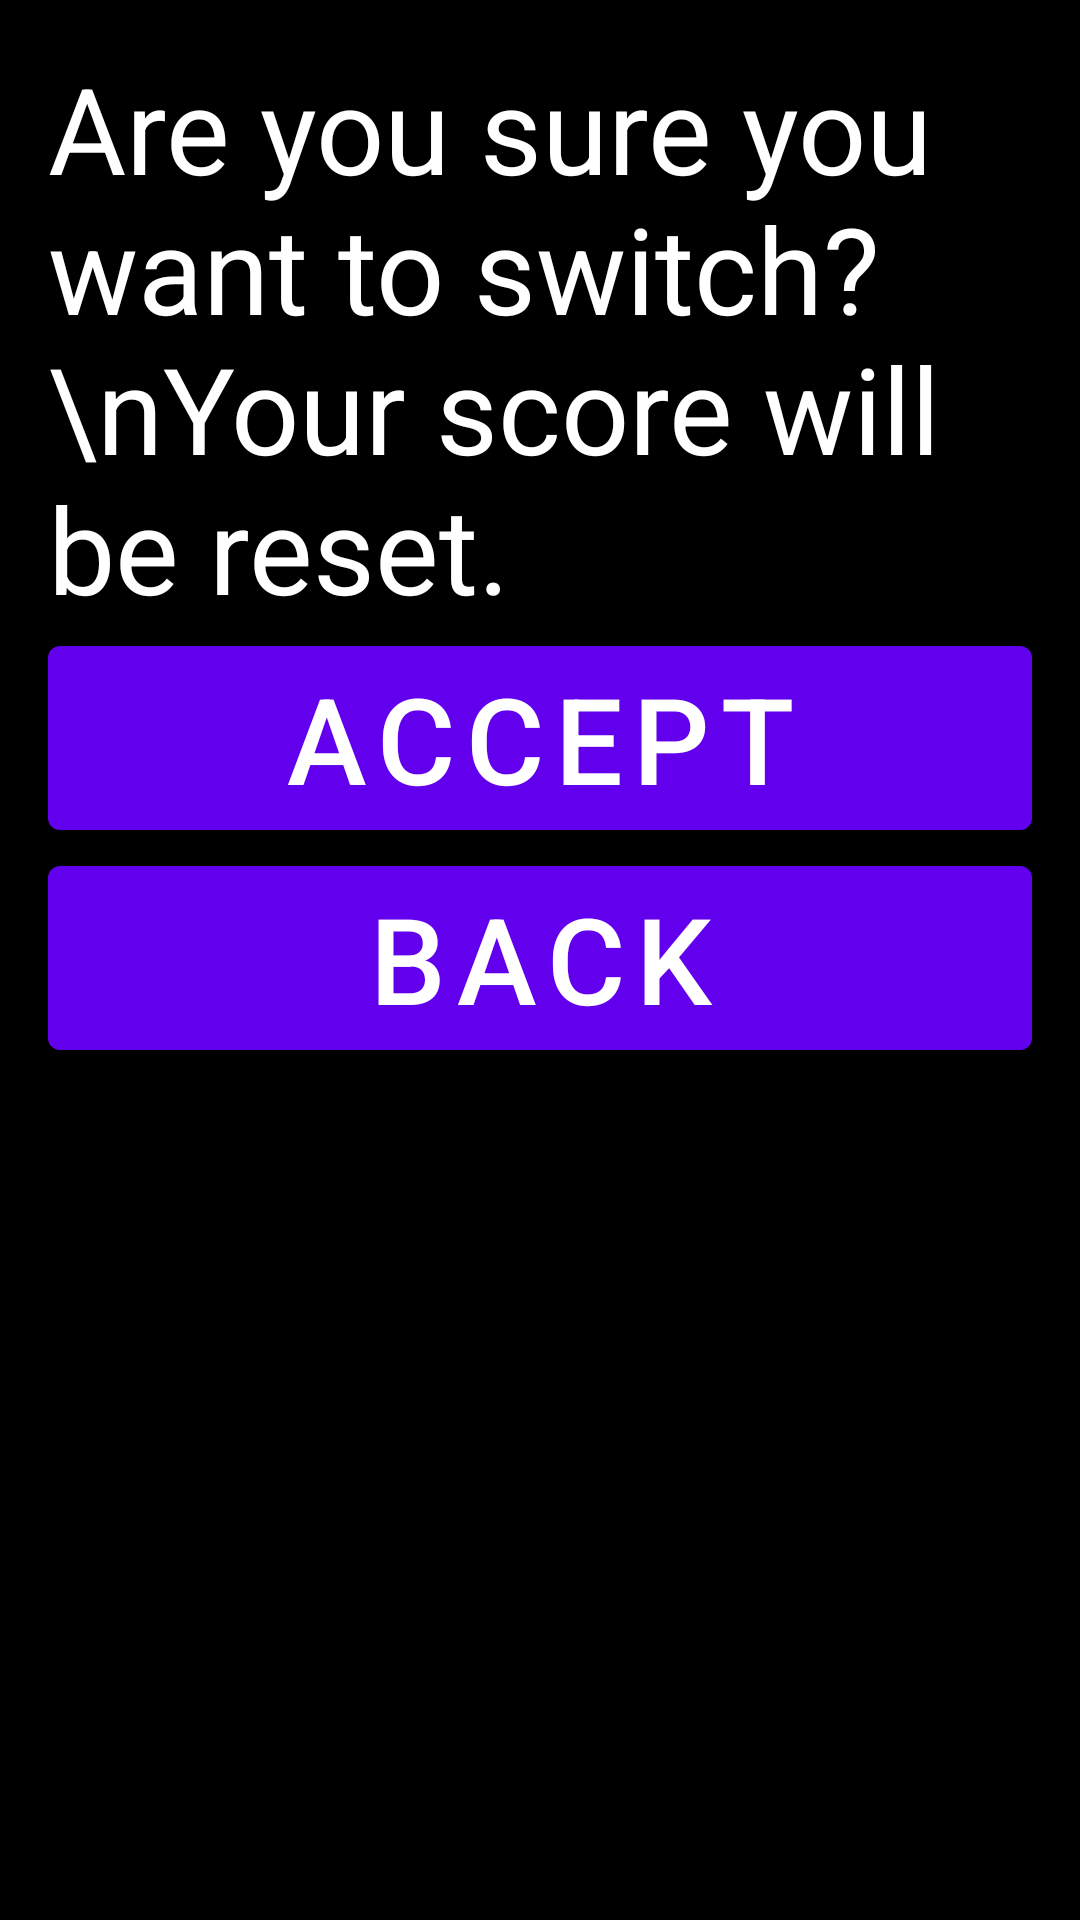

This screen was rendered from an Android layout file. Write that file and the resources it references.
<!-- AndroidManifest.xml: application theme Theme.MazeCreator -->
<!-- res/layout/popup_help.xml -->
<LinearLayout xmlns:android="http://schemas.android.com/apk/res/android"
    android:layout_width="wrap_content"
    android:layout_height="wrap_content"
    android:orientation="vertical"
    android:padding="16dp"
    android:background="@color/black"
    >


    <TextView
        android:id="@+id/gameMode"
        android:layout_width="match_parent"
        android:layout_height="wrap_content"
        android:text="Are you sure you want to switch?\nYour score will be reset."
        android:textSize="40sp"
        android:textColor="@color/white"/>

    <Button
        android:id="@+id/acceptButton"
        android:layout_width="match_parent"
        android:layout_height="wrap_content"
        android:text="Accept"
        android:textSize="40sp"/>

    <Button
        android:id="@+id/backButton"
        android:layout_width="match_parent"
        android:layout_height="wrap_content"
        android:text="Back"
        android:textSize="40sp"/>


</LinearLayout>
<!-- resources referenced by this layout -->
<resources>
  <color name="black">#FF000000</color>
  <color name="white">#FFFFFFFF</color>
  <style name="Theme.MazeCreator" parent="Theme.MaterialComponents.DayNight.DarkActionBar">
          
          <item name="colorPrimary">@color/purple_500</item>
          <item name="colorPrimaryVariant">@color/purple_700</item>
          <item name="colorOnPrimary">@color/white</item>
          
          <item name="colorSecondary">@color/teal_200</item>
          <item name="colorSecondaryVariant">@color/teal_700</item>
          <item name="colorOnSecondary">@color/black</item>
          
          <item name="android:statusBarColor">?attr/colorPrimaryVariant</item>
          
      </style>
  <color name="purple_500">#FF6200EE</color>
  <color name="purple_700">#FF3700B3</color>
  <color name="teal_200">#FF03DAC5</color>
  <color name="teal_700">#FF018786</color>
</resources>
